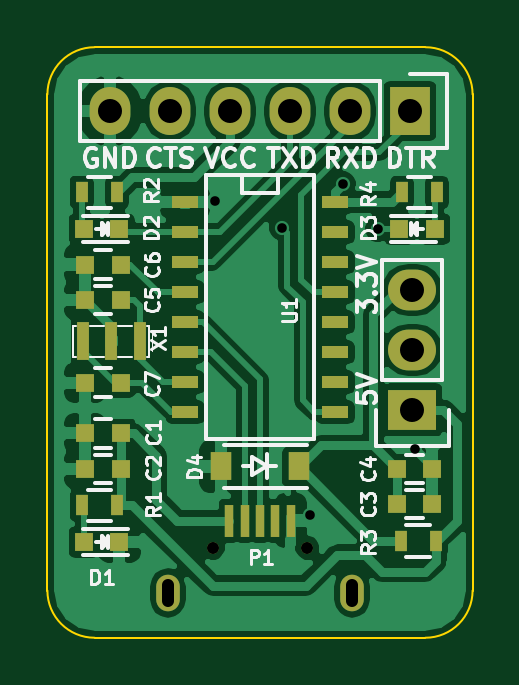
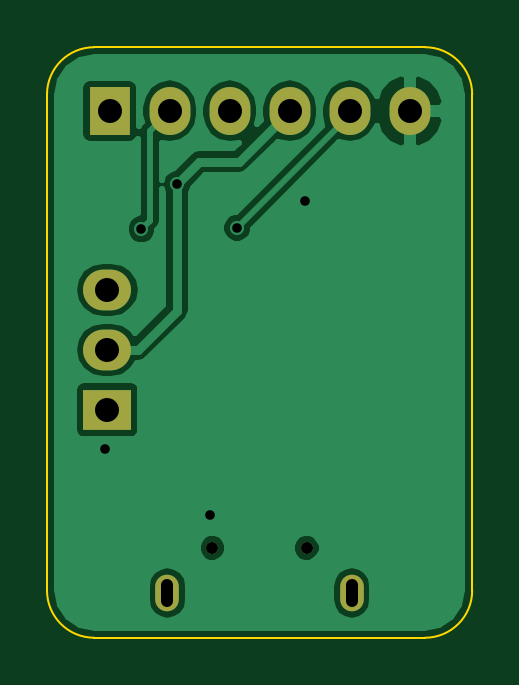
Circuit board: 8 layer files. Board 18.0 x 25.0 mm.
- bottom_copper: USB2TTL-CH340G-B.Cu.gbr (17366 bytes)
- bottom_mask: USB2TTL-CH340G-B.Mask.gbr (777 bytes)
- bottom_silk: USB2TTL-CH340G-B.SilkS.gbr (283 bytes)
- outline: USB2TTL-CH340G-Edge.Cuts.gbr (693 bytes)
- top_copper: USB2TTL-CH340G-F.Cu.gbr (48500 bytes)
- top_mask: USB2TTL-CH340G-F.Mask.gbr (2254 bytes)
- top_silk: USB2TTL-CH340G-F.SilkS.gbr (19288 bytes)
- drill: USB2TTL-CH340G.drl (541 bytes)

=== bottom_copper: USB2TTL-CH340G-B.Cu.gbr (17366 bytes, source omitted) ===
=== bottom_mask: USB2TTL-CH340G-B.Mask.gbr ===
G04 #@! TF.FileFunction,Soldermask,Bot*
%FSLAX46Y46*%
G04 Gerber Fmt 4.6, Leading zero omitted, Abs format (unit mm)*
G04 Created by KiCad (PCBNEW 4.0.2-stable) date Sunday, 31 July 2016 'amt' 02:58:03*
%MOMM*%
G01*
G04 APERTURE LIST*
%ADD10C,0.100000*%
%ADD11O,1.000000X1.550000*%
%ADD12C,0.500000*%
%ADD13R,2.032000X1.727200*%
%ADD14O,2.032000X1.727200*%
%ADD15R,1.727200X2.032000*%
%ADD16O,1.727200X2.032000*%
G04 APERTURE END LIST*
D10*
D11*
X5100000Y-23100000D03*
X12900000Y-23100000D03*
D12*
X11000000Y-21200000D03*
X7000000Y-21200000D03*
D13*
X15450000Y-15350000D03*
D14*
X15450000Y-12810000D03*
X15450000Y-10270000D03*
D15*
X15350000Y-2700000D03*
D16*
X12810000Y-2700000D03*
X10270000Y-2700000D03*
X7730000Y-2700000D03*
X5190000Y-2700000D03*
X2650000Y-2700000D03*
M02*

=== bottom_silk: USB2TTL-CH340G-B.SilkS.gbr ===
G04 #@! TF.FileFunction,Legend,Bot*
%FSLAX46Y46*%
G04 Gerber Fmt 4.6, Leading zero omitted, Abs format (unit mm)*
G04 Created by KiCad (PCBNEW 4.0.2-stable) date Sunday, 31 July 2016 'amt' 02:58:03*
%MOMM*%
G01*
G04 APERTURE LIST*
%ADD10C,0.100000*%
G04 APERTURE END LIST*
D10*
M02*

=== outline: USB2TTL-CH340G-Edge.Cuts.gbr ===
G04 #@! TF.FileFunction,Profile,NP*
%FSLAX46Y46*%
G04 Gerber Fmt 4.6, Leading zero omitted, Abs format (unit mm)*
G04 Created by KiCad (PCBNEW 4.0.2-stable) date Sunday, 31 July 2016 'amt' 02:58:03*
%MOMM*%
G01*
G04 APERTURE LIST*
%ADD10C,0.100000*%
G04 APERTURE END LIST*
D10*
X0Y-23000000D02*
X0Y-2000000D01*
X16000000Y-25000000D02*
X2000000Y-25000000D01*
X18000000Y-2000000D02*
X18000000Y-23000000D01*
X2000000Y0D02*
X16000000Y0D01*
X0Y-23000000D02*
G75*
G03X2000000Y-25000000I2000000J0D01*
G01*
X16000000Y-25000000D02*
G75*
G03X18000000Y-23000000I0J2000000D01*
G01*
X18000000Y-2000000D02*
G75*
G03X16000000Y0I-2000000J0D01*
G01*
X2000000Y0D02*
G75*
G03X0Y-2000000I0J-2000000D01*
G01*
M02*

=== top_copper: USB2TTL-CH340G-F.Cu.gbr (48500 bytes, source omitted) ===
=== top_mask: USB2TTL-CH340G-F.Mask.gbr ===
G04 #@! TF.FileFunction,Soldermask,Top*
%FSLAX46Y46*%
G04 Gerber Fmt 4.6, Leading zero omitted, Abs format (unit mm)*
G04 Created by KiCad (PCBNEW 4.0.2-stable) date Sunday, 31 July 2016 'amt' 02:58:03*
%MOMM*%
G01*
G04 APERTURE LIST*
%ADD10C,0.100000*%
%ADD11R,0.800000X0.750000*%
%ADD12R,0.797560X0.797560*%
%ADD13R,0.910000X1.220000*%
%ADD14R,0.400000X1.350000*%
%ADD15O,1.000000X1.550000*%
%ADD16C,0.500000*%
%ADD17R,2.032000X1.727200*%
%ADD18O,2.032000X1.727200*%
%ADD19R,1.727200X2.032000*%
%ADD20O,1.727200X2.032000*%
%ADD21R,0.500000X0.900000*%
%ADD22R,1.143000X0.508000*%
%ADD23R,0.500000X1.600000*%
G04 APERTURE END LIST*
D10*
D11*
X3100000Y-16350000D03*
X1600000Y-16350000D03*
X3100000Y-17850000D03*
X1600000Y-17850000D03*
X14800000Y-19350000D03*
X16300000Y-19350000D03*
X14800000Y-17850000D03*
X16300000Y-17850000D03*
X3100000Y-10700000D03*
X1600000Y-10700000D03*
X3100000Y-9200000D03*
X1600000Y-9200000D03*
X3100000Y-14200000D03*
X1600000Y-14200000D03*
D12*
X1550700Y-20950000D03*
X3049300Y-20950000D03*
X1550700Y-7700000D03*
X3049300Y-7700000D03*
X16399300Y-7700000D03*
X14900700Y-7700000D03*
D13*
X10635000Y-17750000D03*
X7365000Y-17750000D03*
D14*
X7699100Y-20037460D03*
X8349100Y-20037460D03*
X8999100Y-20037460D03*
X9649100Y-20037460D03*
X10299100Y-20037460D03*
D15*
X5100000Y-23100000D03*
X12900000Y-23100000D03*
D16*
X11000000Y-21200000D03*
X7000000Y-21200000D03*
D17*
X15450000Y-15350000D03*
D18*
X15450000Y-12810000D03*
X15450000Y-10270000D03*
D19*
X15350000Y-2700000D03*
D20*
X12810000Y-2700000D03*
X10270000Y-2700000D03*
X7730000Y-2700000D03*
X5190000Y-2700000D03*
X2650000Y-2700000D03*
D21*
X1450000Y-19400000D03*
X2950000Y-19400000D03*
X2950000Y-6150000D03*
X1450000Y-6150000D03*
X14950000Y-20900000D03*
X16450000Y-20900000D03*
X15000000Y-6150000D03*
X16500000Y-6150000D03*
D22*
X12175000Y-6555000D03*
X12175000Y-9095000D03*
X12175000Y-10365000D03*
X12175000Y-11635000D03*
X12175000Y-12905000D03*
X12175000Y-14175000D03*
X12175000Y-15445000D03*
X5825000Y-15445000D03*
X5825000Y-14175000D03*
X5825000Y-12905000D03*
X5825000Y-11635000D03*
X5825000Y-10365000D03*
X5825000Y-9095000D03*
X5825000Y-7825000D03*
X5825000Y-6555000D03*
X12175000Y-7825000D03*
D23*
X1500000Y-12450000D03*
X2700000Y-12450000D03*
X3900000Y-12450000D03*
M02*

=== top_silk: USB2TTL-CH340G-F.SilkS.gbr (19288 bytes, source omitted) ===
=== drill: USB2TTL-CH340G.drl ===
M48
;DRILL file {KiCad 4.0.2-stable} date Sunday, 31 July 2016 'amt' 02:58:15
;FORMAT={-:-/ absolute / inch / decimal}
FMAT,2
INCH,TZ
T1C0.016
T2C0.020
T3C0.040
%
G90
G05
M72
T1
X0.2795Y-0.2559
X0.3917Y-0.3012
X0.437Y-0.7795
X0.4921Y-0.2283
X0.5512Y-0.3031
X0.6122Y-0.6693
T2
X0.2756Y-0.8346
X0.4331Y-0.8346
T3
X0.1043Y-0.1063
X0.2043Y-0.1063
X0.3043Y-0.1063
X0.4043Y-0.1063
X0.5043Y-0.1063
X0.6043Y-0.1063
X0.6083Y-0.4043
X0.6083Y-0.5043
X0.6083Y-0.6043
T2
X0.2008Y-0.9222G85X0.2008Y-0.8967
G05
X0.5079Y-0.9222G85X0.5079Y-0.8967
G05
T0
M30
